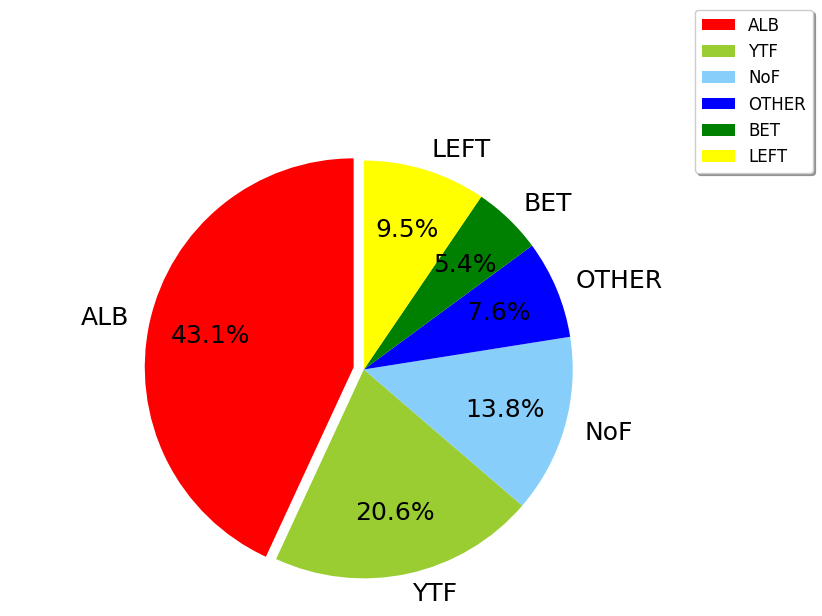

Recreate this plot in Python.
#coding=utf-8
from matplotlib import pyplot as plt 

#调节图形大小，宽，高
plt.figure(num=1,figsize=(9,6))
plt.rc('font', family='STXihei', size=18)
#定义饼状图的标签，标签是列表
labels = [u'ALB',u'YTF',u'NoF',u'OTHER',u'BET',u'LEFT']
#每个标签占多大，会自动去算百分比
sizes = [43.1,20.6,13.8,7.6,5.4,9.5]
colors = ['red','yellowgreen','lightskyblue','blue','green','yellow']
#将某部分爆炸出来， 使用括号，将第一块分割出来，数值的大小是分割出来的与其他两块的间隙
explode = (0.05,0,0,0,0,0)

#patches,l_text,
p_text = plt.pie(sizes,explode=explode,labels=labels,colors=colors,
                                labeldistance = 1.1,autopct = '%3.1f%%',shadow = False,
                                startangle = 90,pctdistance = 0.7)

#labeldistance，文本的位置离远点有多远，1.1指1.1倍半径的位置
#autopct，圆里面的文本格式，%3.1f%%表示小数有三位，整数有一位的浮点数
#shadow，饼是否有阴影
#startangle，起始角度，0，表示从0开始逆时针转，为第一块。一般选择从90度开始比较好看
#pctdistance，百分比的text离圆心的距离
#patches, l_texts, p_texts，为了得到饼图的返回值，p_texts饼图内部文本的，l_texts饼图外label的文本

#改变文本的大小
#方法是把每一个text遍历。调用set_size方法设置它的属性
# for t in l_text:
#     t.set_size=(800)
# for t in p_text:
#     t.set_size=(800)
# 设置x，y轴刻度一致，这样饼图才能是圆的
plt.axis('equal')
#plt.legend()
plt.legend(loc='center left',prop={'size':12}, bbox_to_anchor=(0.97,1.1),ncol=1,fancybox=True,shadow=True)
#plt.show()
plt.savefig('train_data.png', format='png')